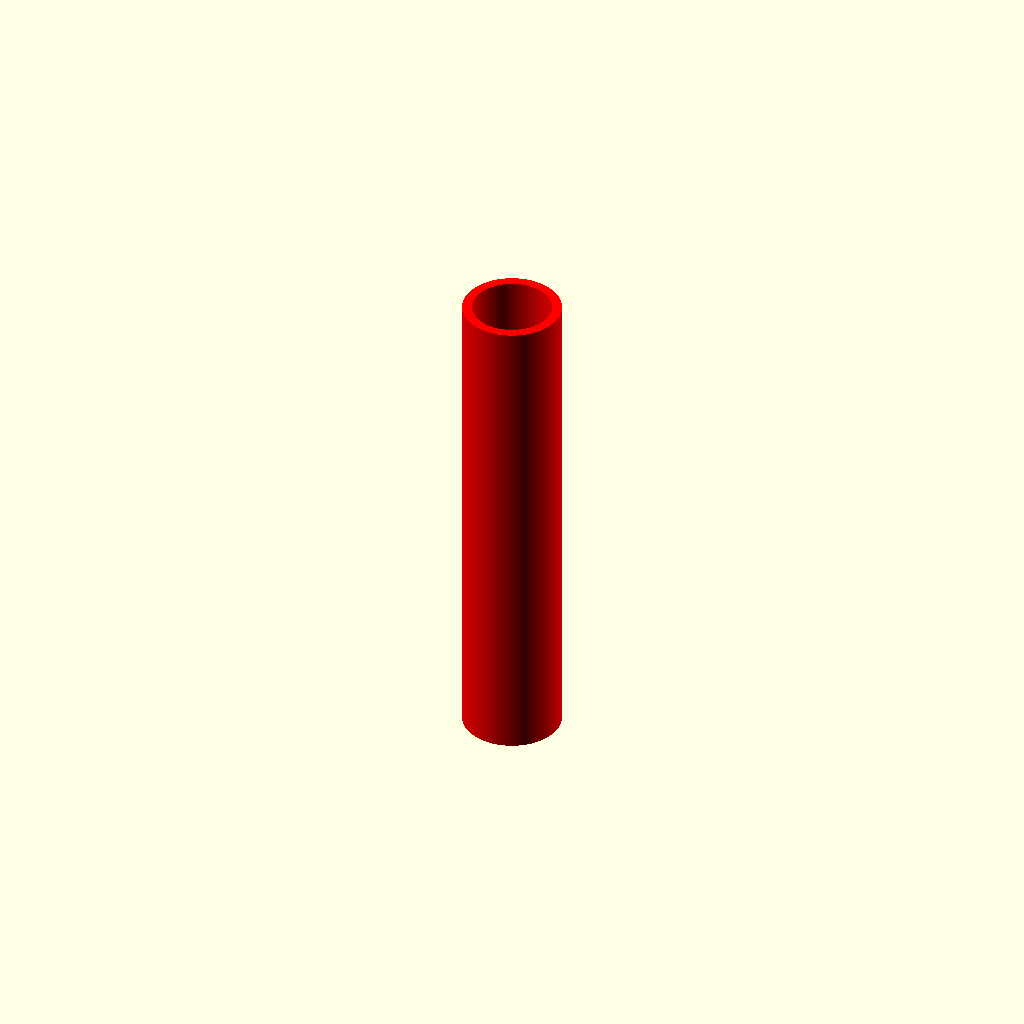
Cell 1 — every parameter at its default value.
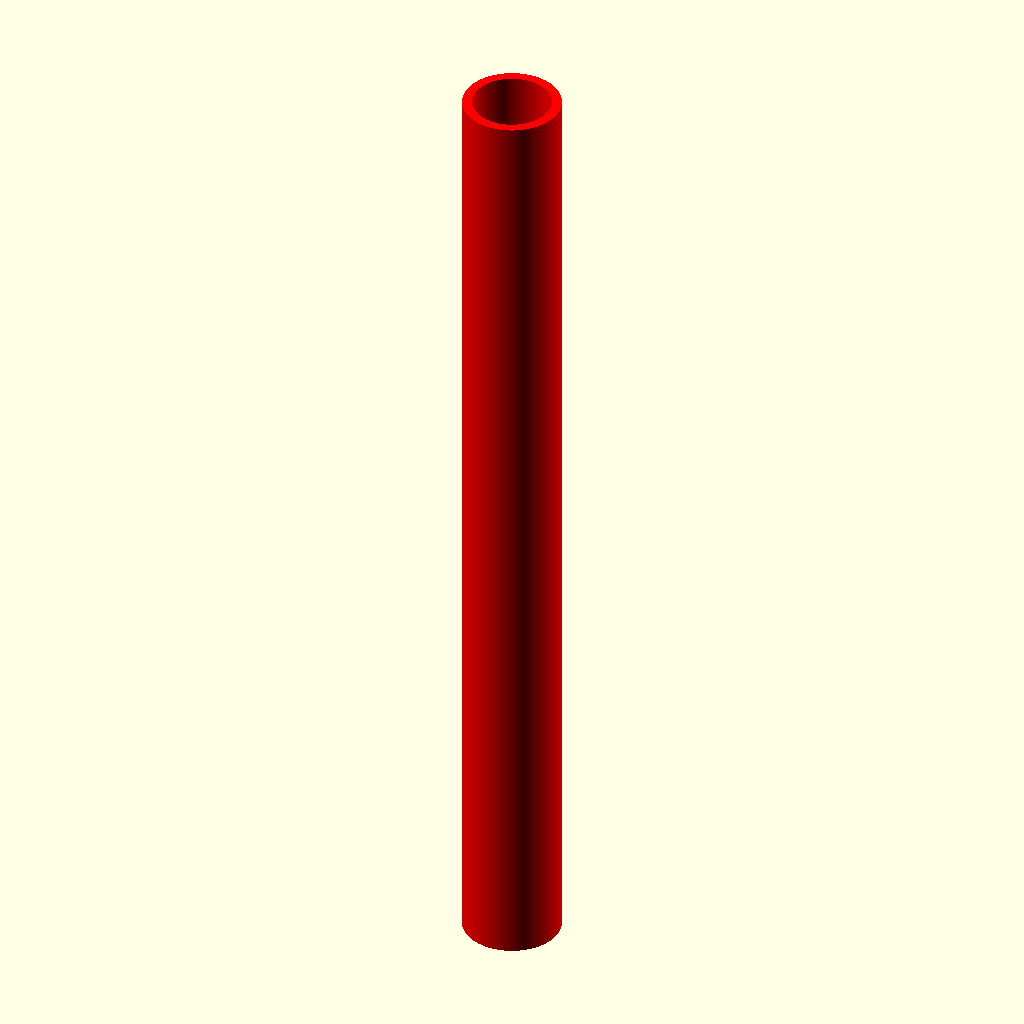
Cell 2: the same model with length = 100.
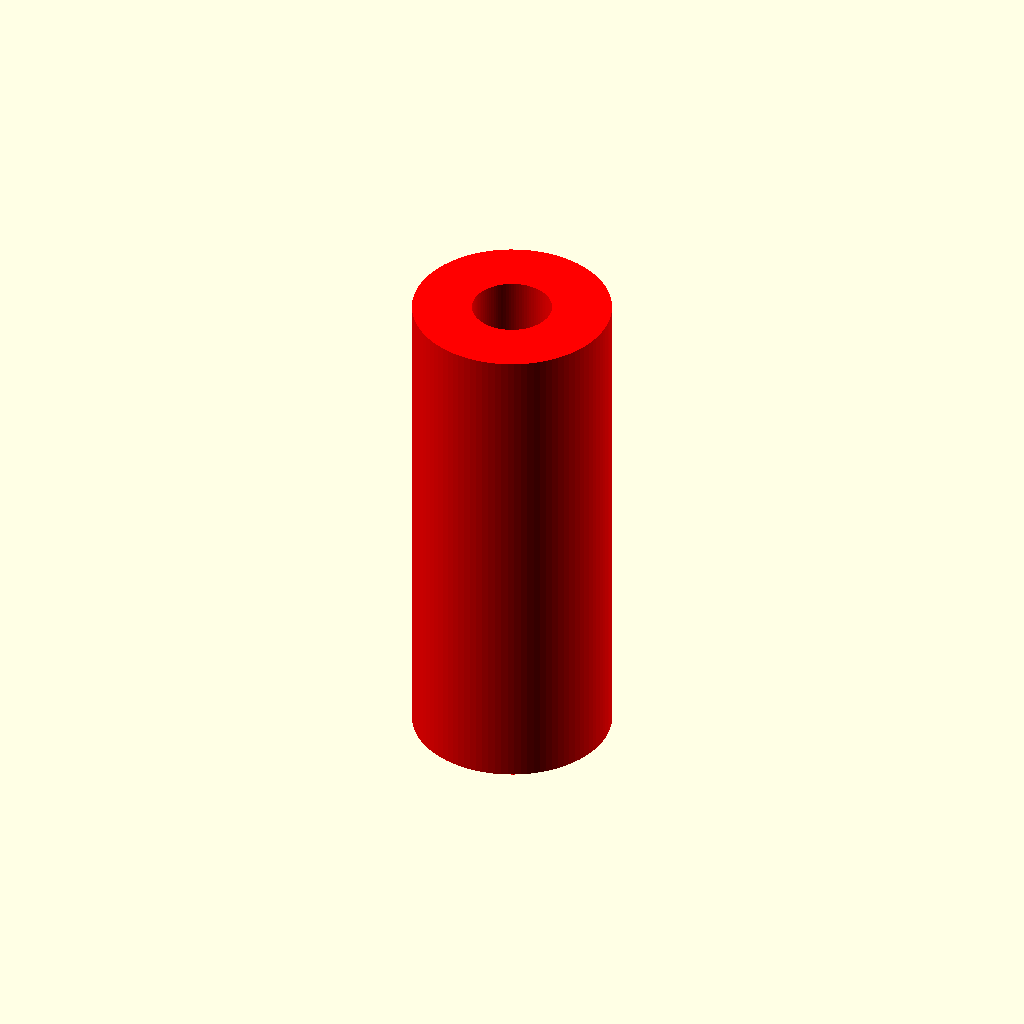
Cell 3: outer_diameter = 20 (everything else at default).
One fixed orthographic camera (rotation 55°, 0°, 25°; colour scheme Cornfield) for every cell.
Source of the model, results/nopscadlib/ablations/no_json_ir/scad/tubing__HSHRNK16.scad:
// Heatshrink sleeving (hollow tube with open ends)

// Parameters
length = 50;            // Overall length
outer_diameter = 10;    // Outer diameter
inner_diameter = 8;     // Inner diameter
material_color = "red"; // Color

$fn = 96;

// Main module
module heatshrink_sleeving() {
    // Robustness to avoid blank/degenerate geometry
    od = max(outer_diameter, 0.01);
    id = min(max(inner_diameter, 0.01), od - 0.02); // ensure wall thickness > 0
    eps = 0.2; // extend bore slightly to guarantee open ends after boolean

    color(material_color)
    difference() {
        cylinder(h = length, d = od, center = true);
        cylinder(h = length + 2*eps, d = id, center = true);
    }
}

// Example usage
heatshrink_sleeving();
Parameter table extracted from the source (name, type, default, range or options):
length: number, default 50
outer_diameter: number, default 10
inner_diameter: number, default 8
material_color: string, default "red"
